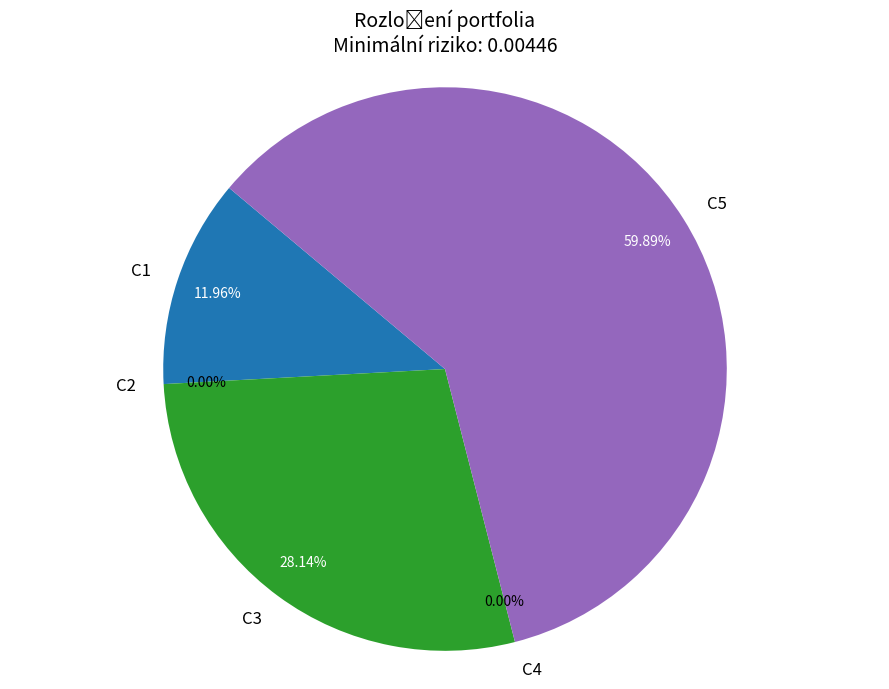

Generate this figure with matplotlib:
import matplotlib.pyplot as plt
import numpy as np
from scipy.optimize import minimize

def solve_portfolio_optimization():
    n_assets = 5

    dummy_data = np.random.randn(100, n_assets)
    C = np.cov(dummy_data.T) 
    
    m = np.array([0.05, 0.1, 0.12, 0.04, 0.09]) 
    
    r = 0.08 

    x0 = np.ones(n_assets) / n_assets

    def objective(x):
        return 0.5 * np.dot(x.T, np.dot(C, x))

    # 2. Omezení (Constraints)
    constraints = (
        # Suma vah musí být 1 (sum(x) = 1)
        {'type': 'eq', 'fun': lambda x: np.sum(x) - 1},
        # Výnos musí být alespoň r (sum(m*x) >= r)
        {'type': 'ineq', 'fun': lambda x: np.dot(m, x) - r}
    )

    bounds = tuple((0, 1) for _ in range(n_assets))

    result = minimize(objective, x0, method='SLSQP', bounds=bounds, constraints=constraints)
    
    return result

vysledne_vahy = [
    0.11962057827825744,    # C1
    2.30103264816861e-06,   # C2
    0.2814317889490023,     # C3
    2.6672503869561893e-08, # C4
    0.5989453050675883      # C5
]

riziko_hodnota = 0.004461277407178562
labels = ['C1', 'C2', 'C3', 'C4', 'C5']
colors = ['#1f77b4', '#ff7f0e', '#2ca02c', '#d62728', '#9467bd']

plt.figure(figsize=(9, 7))

wedges, texts, autotexts = plt.pie(
    vysledne_vahy, 
    labels=labels, 
    autopct='%1.2f%%', 
    startangle=140, 
    colors=colors,
    pctdistance=0.85
)

for text in texts:
    text.set_fontsize(12)
for autotext in autotexts:
    autotext.set_fontsize(10)
    autotext.set_color('white') 
    if autotext.get_text() == "0.00%":
        autotext.set_color('black')

plt.title(f"Rozložení portfolia\nMinimální riziko: {riziko_hodnota:.5f}", fontsize=14)
plt.axis('equal')  # Aby byl kruh opravdu kruh
plt.tight_layout()
plt.show()